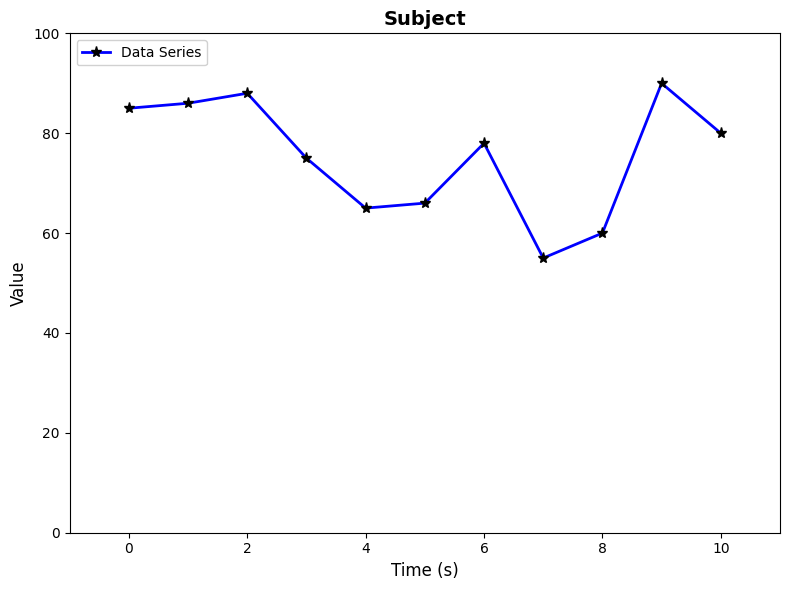

Write Python code to recreate this figure.
import matplotlib.pyplot as plt
import numpy as np

# 设置全局字体为Times New Roman
plt.rcParams['font.family'] = 'serif'
plt.rcParams['font.family'] = ['Times New Roman']
plt.rcParams['axes.unicode_minus'] = False

# 生成离散数据示例
x = np.array([0,1, 2,3, 4, 5,6, 7,8,9, 10])  #
y = np.array([85,86,88,75,65,66,78,55,60,90,80])   # 对应的Y值

# 创建图形
fig, ax = plt.subplots(figsize=(8, 6))

# 绘制折线图（添加数据点标记）
ax.plot(x, y,
        marker='*',         # 圆形数据点标记
        markersize=8,       # 标记大小
        markerfacecolor='black',  # 标记填充色
        markeredgecolor='black',# 标记边缘色
        linestyle='-',      # 实线连接
        linewidth=2,        # 线宽
        color='blue',       # 线条颜色
        label='Data Series')

# 设置标题和标签
ax.set_title("Subject", fontsize=14, fontweight='bold')
ax.set_xlabel("Time (s)", fontsize=12)
ax.set_ylabel("Value", fontsize=12)

# 设置坐标轴范围
ax.set_xlim(-1, 11)
ax.set_ylim(0, 100)

# 设置刻度与网格
# ax.set_xticks(np.arange(0, 11, 1))   # 显示所有整数刻度
# ax.grid(True,
#         linestyle=':',
#         alpha=0.6,
#         which='both')  # 同时显示主次网格

# 添加图例
ax.legend(loc='upper left', framealpha=0.9)

# 优化布局
plt.tight_layout()

# 显示图形
plt.show()
